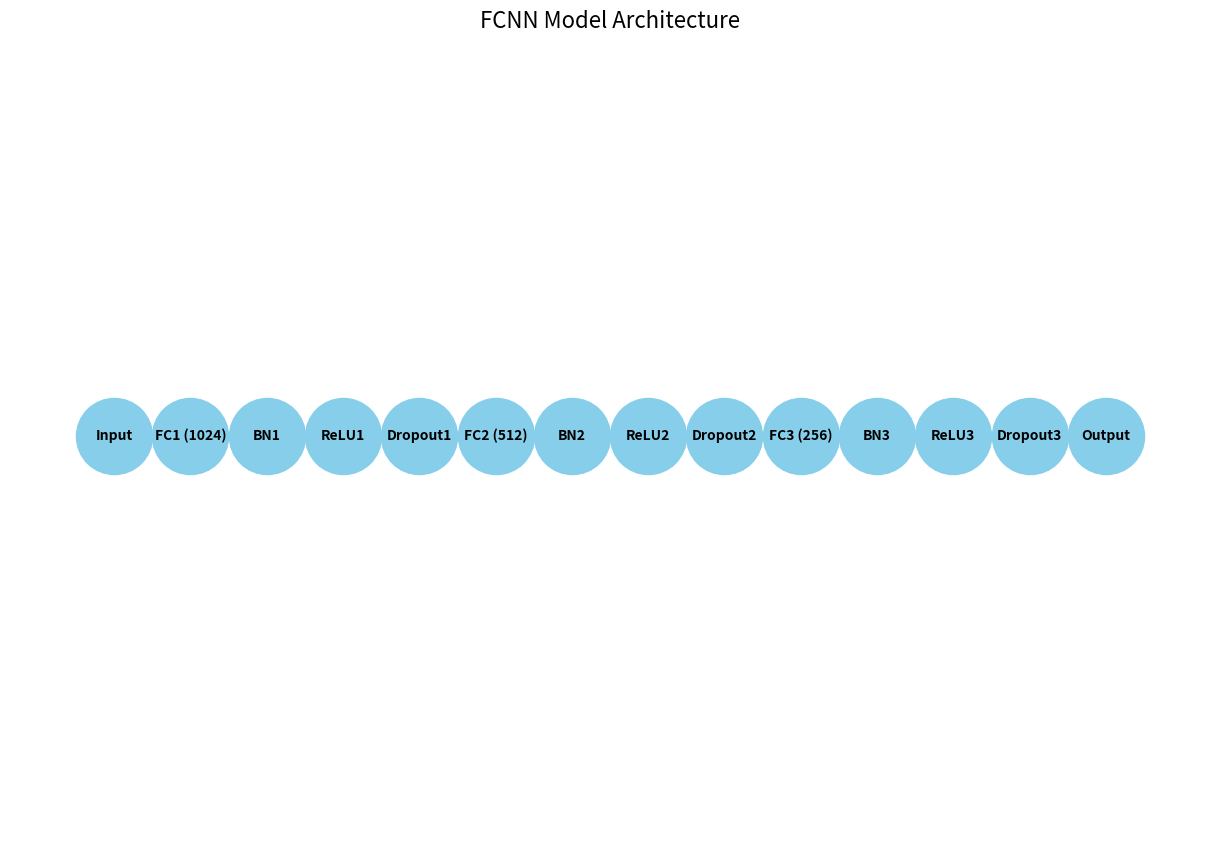

This chart was generated by the following Python code:
import matplotlib.pyplot as plt
import networkx as nx

def draw_fcnn():
    # Create a directed graph
    G = nx.DiGraph()

    # Define nodes (layers)
    layers = {
        "Input": (0, 5),
        "FC1 (1024)": (1, 5),
        "BN1": (2, 5),
        "ReLU1": (3, 5),
        "Dropout1": (4, 5),
        "FC2 (512)": (5, 5),
        "BN2": (6, 5),
        "ReLU2": (7, 5),
        "Dropout2": (8, 5),
        "FC3 (256)": (9, 5),
        "BN3": (10, 5),
        "ReLU3": (11, 5),
        "Dropout3": (12, 5),
        "Output": (13, 5),
    }

    # Add nodes to the graph
    for layer, pos in layers.items():
        G.add_node(layer, pos=pos)

    # Define edges (connections)
    edges = [
        ("Input", "FC1 (1024)"),
        ("FC1 (1024)", "BN1"),
        ("BN1", "ReLU1"),
        ("ReLU1", "Dropout1"),
        ("Dropout1", "FC2 (512)"),
        ("FC2 (512)", "BN2"),
        ("BN2", "ReLU2"),
        ("ReLU2", "Dropout2"),
        ("Dropout2", "FC3 (256)"),
        ("FC3 (256)", "BN3"),
        ("BN3", "ReLU3"),
        ("ReLU3", "Dropout3"),
        ("Dropout3", "Output"),
    ]

    # Add edges to the graph
    G.add_edges_from(edges)

    # Define positions for the nodes
    pos = nx.get_node_attributes(G, 'pos')

    # Draw the graph
    plt.figure(figsize=(12, 8))
    nx.draw(G, pos, with_labels=True, node_size=3000, node_color="skyblue", font_size=10, font_weight="bold", arrowsize=20, edge_color="black")

    plt.title("FCNN Model Architecture", fontsize=16)
    plt.show()

draw_fcnn()
